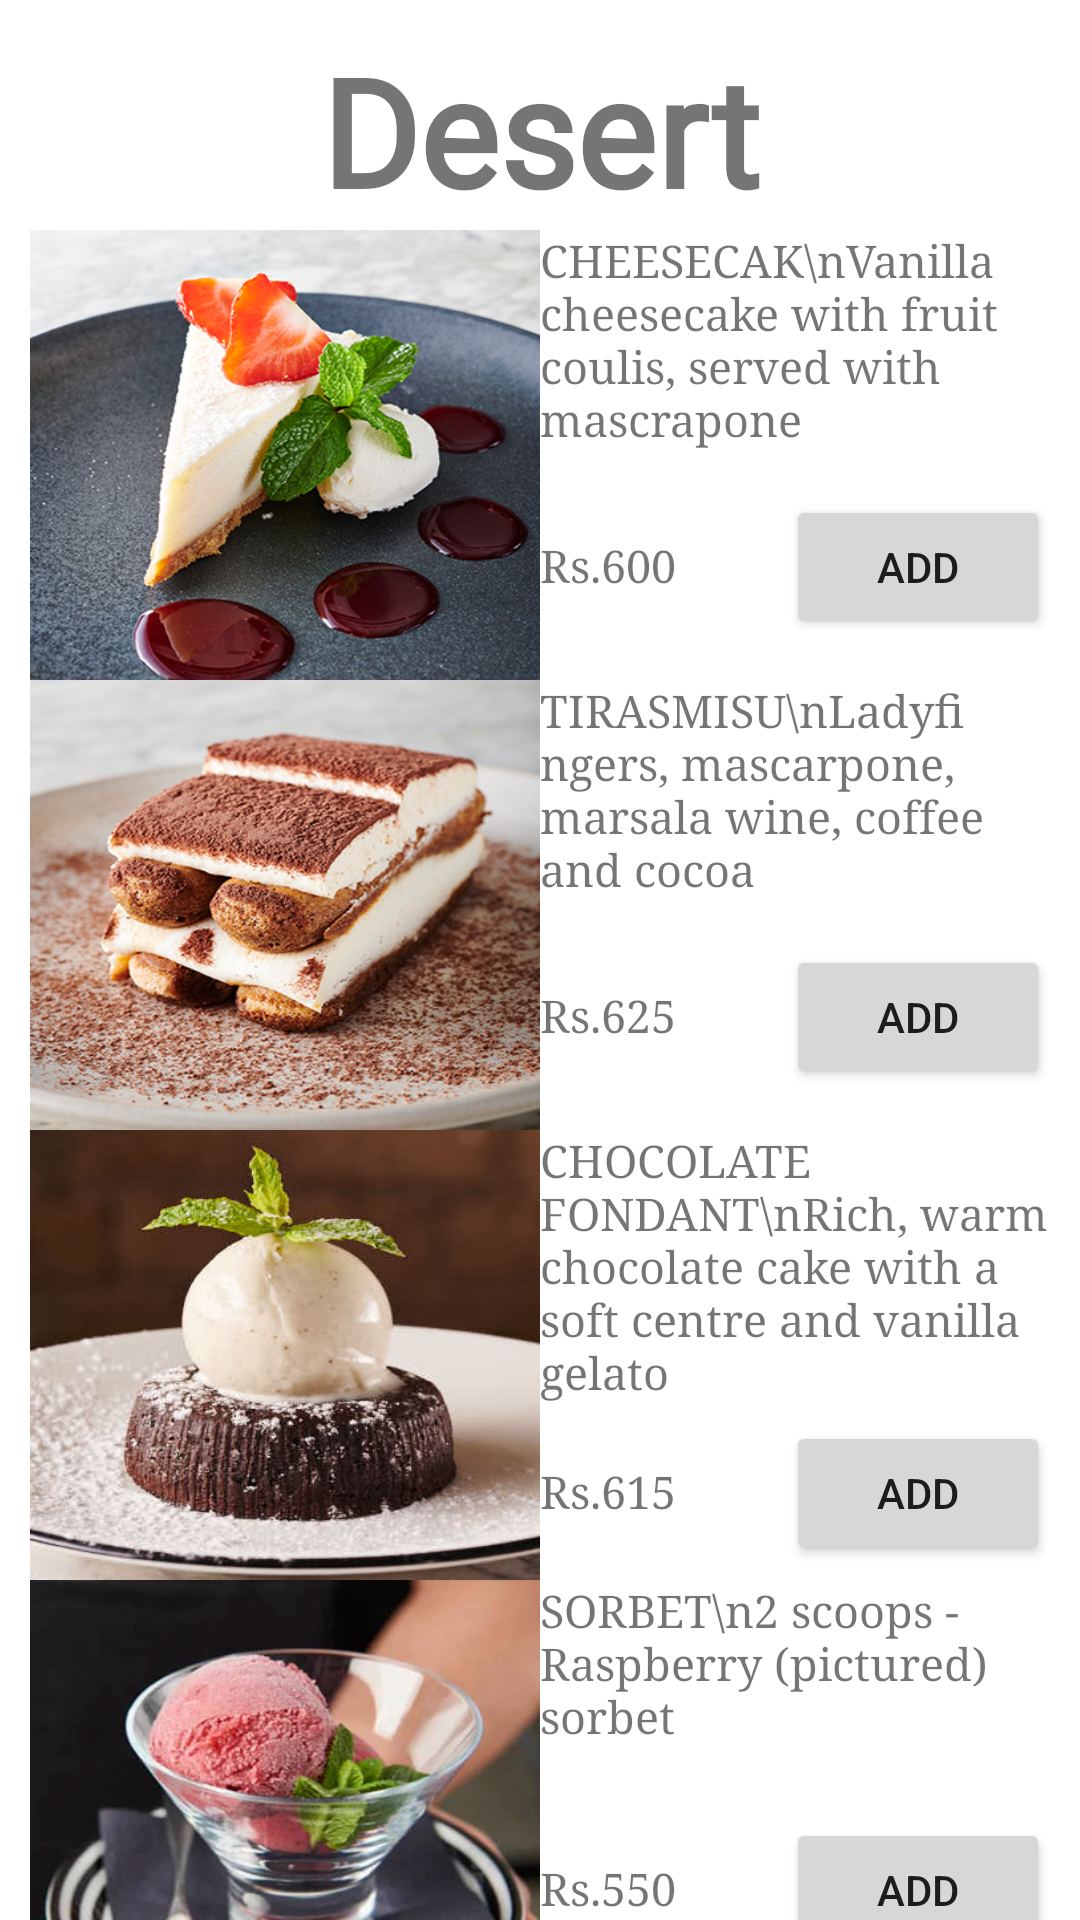

Layout XML and referenced resources for this Android screen:
<!-- AndroidManifest.xml: application theme Theme.OrderFoodOnline -->
<!-- res/layout/fragment_ds.xml -->
<?xml version="1.0" encoding="utf-8"?>
<androidx.core.widget.NestedScrollView xmlns:android="http://schemas.android.com/apk/res/android"
    android:layout_width="match_parent"
    android:layout_height="wrap_content">

<androidx.constraintlayout.widget.ConstraintLayout
    xmlns:app="http://schemas.android.com/apk/res-auto"
    xmlns:tools="http://schemas.android.com/tools"
    android:layout_width="match_parent"
    android:layout_height="match_parent"
    android:padding="30px"
    tools:context=".MainActivity2">

    <TextView
        android:id="@+id/tvDsHd"
        android:layout_width="match_parent"
        android:layout_height="wrap_content"
        android:layout_gravity="center_horizontal"
        android:fontFamily="@font/stylu"
        android:text="Desert"
        android:textAlignment="center"
        android:textSize="50sp"
        android:textStyle="bold"
        app:layout_constraintEnd_toEndOf="parent"
        app:layout_constraintStart_toStartOf="parent"
        app:layout_constraintTop_toTopOf="parent" />

    <ImageView
        android:id="@+id/ivDsIt1"
        android:layout_width="0dp"
        android:layout_height="150dp"
        android:scaleType="fitXY"
        app:layout_constraintBottom_toTopOf="@+id/ivDsIt2"
        app:layout_constraintEnd_toStartOf="@+id/taMcIt1"
        app:layout_constraintHorizontal_bias="0.5"
        app:layout_constraintStart_toStartOf="parent"
        app:layout_constraintTop_toBottomOf="@+id/tvDsHd"
        app:srcCompat="@drawable/cheesecake" />

    <TextView
        android:id="@+id/taMcIt1"
        android:layout_width="0dp"
        android:layout_height="wrap_content"
        android:ems="10"
        android:fontFamily="serif"
        android:gravity="start|top"
        android:inputType="textMultiLine"
        android:text="CHEESECAK\nVanilla cheesecake with fruit coulis, served with mascrapone"
        android:textSize="15sp"
        app:layout_constraintEnd_toEndOf="parent"
        app:layout_constraintHorizontal_bias="0.5"
        app:layout_constraintStart_toEndOf="@+id/ivDsIt1"
        app:layout_constraintTop_toTopOf="@+id/ivDsIt1" />

    <TextView
        android:id="@+id/tvDsIt1"
        android:layout_width="0dp"
        android:layout_height="wrap_content"
        android:fontFamily="serif"
        android:text="Rs.600"
        android:textSize="15sp"
        app:layout_constraintBottom_toBottomOf="@+id/ivDsIt1"
        app:layout_constraintEnd_toStartOf="@+id/btDsIt1"
        app:layout_constraintHorizontal_bias="0.5"
        app:layout_constraintStart_toEndOf="@+id/ivDsIt1"
        app:layout_constraintTop_toBottomOf="@+id/taMcIt1" />

    <Button
        android:id="@+id/btDsIt1"
        android:layout_width="wrap_content"
        android:layout_height="wrap_content"
        android:text="ADD"
        app:layout_constraintBaseline_toBaselineOf="@+id/tvDsIt1"
        app:layout_constraintEnd_toEndOf="parent"
        app:layout_constraintHorizontal_bias="0.5"
        app:layout_constraintStart_toEndOf="@+id/tvDsIt1" />

    <Button
        android:id="@+id/btDsIt2"
        android:layout_width="wrap_content"
        android:layout_height="wrap_content"
        android:text="ADD"
        app:layout_constraintBaseline_toBaselineOf="@+id/tvDsIt2"
        app:layout_constraintEnd_toEndOf="parent"
        app:layout_constraintHorizontal_bias="0.5"
        app:layout_constraintStart_toEndOf="@+id/tvDsIt2" />

    <Button
        android:id="@+id/btDsIt3"
        android:layout_width="wrap_content"
        android:layout_height="wrap_content"
        android:text="ADD"
        app:layout_constraintBaseline_toBaselineOf="@+id/tvDsIt3"
        app:layout_constraintEnd_toEndOf="parent"
        app:layout_constraintHorizontal_bias="0.5"
        app:layout_constraintStart_toEndOf="@+id/tvDsIt3" />

    <Button
        android:id="@+id/btDsIt4"
        android:layout_width="wrap_content"
        android:layout_height="wrap_content"
        android:text="ADD"
        app:layout_constraintBaseline_toBaselineOf="@+id/tvDsIt4"
        app:layout_constraintEnd_toEndOf="parent"
        app:layout_constraintHorizontal_bias="0.5"
        app:layout_constraintStart_toEndOf="@+id/tvDsIt4" />

    <ImageView
        android:id="@+id/ivDsIt2"
        android:layout_width="0dp"
        android:layout_height="150dp"
        android:scaleType="fitXY"
        app:layout_constraintBottom_toTopOf="@+id/ivDsIt3"
        app:layout_constraintEnd_toStartOf="@+id/taDsIt2"
        app:layout_constraintHorizontal_bias="0.5"
        app:layout_constraintStart_toStartOf="parent"
        app:layout_constraintTop_toBottomOf="@+id/ivDsIt1"
        app:srcCompat="@drawable/tiramisu" />

    <TextView
        android:id="@+id/taDsIt2"
        android:layout_width="0dp"
        android:layout_height="wrap_content"
        android:ems="10"
        android:fontFamily="serif"
        android:gravity="start|top"
        android:inputType="textMultiLine"
        android:text="TIRASMISU\nLadyfingers, mascarpone, marsala wine, coffee and cocoa"
        android:textSize="15sp"
        app:layout_constraintEnd_toEndOf="parent"
        app:layout_constraintHorizontal_bias="0.5"
        app:layout_constraintStart_toEndOf="@+id/ivDsIt2"
        app:layout_constraintTop_toBottomOf="@+id/ivDsIt1" />

    <TextView
        android:id="@+id/tvDsIt2"
        android:layout_width="0dp"
        android:layout_height="wrap_content"
        android:fontFamily="serif"
        android:text="Rs.625"
        android:textSize="15sp"
        app:layout_constraintBottom_toBottomOf="@+id/ivDsIt2"
        app:layout_constraintEnd_toStartOf="@+id/btDsIt2"
        app:layout_constraintHorizontal_bias="0.5"
        app:layout_constraintStart_toEndOf="@+id/ivDsIt2"
        app:layout_constraintTop_toBottomOf="@+id/taDsIt2" />

    <ImageView
        android:id="@+id/ivDsIt3"
        android:layout_width="0dp"
        android:layout_height="150dp"
        android:scaleType="fitXY"
        app:layout_constraintBottom_toTopOf="@+id/ivDsIt4"
        app:layout_constraintEnd_toStartOf="@+id/taDsIt3"
        app:layout_constraintHorizontal_bias="0.5"
        app:layout_constraintStart_toStartOf="parent"
        app:layout_constraintTop_toBottomOf="@+id/ivDsIt2"
        app:srcCompat="@drawable/chocolate_fondant" />

    <TextView
        android:id="@+id/taDsIt3"
        android:layout_width="0dp"
        android:layout_height="wrap_content"
        android:ems="10"
        android:fontFamily="serif"
        android:gravity="start|top"
        android:inputType="textMultiLine"
        android:text="CHOCOLATE FONDANT\nRich, warm chocolate cake with a soft centre and vanilla gelato"
        android:textSize="15sp"
        app:layout_constraintEnd_toEndOf="parent"
        app:layout_constraintHorizontal_bias="0.5"
        app:layout_constraintStart_toEndOf="@+id/ivDsIt3"
        app:layout_constraintTop_toBottomOf="@+id/ivDsIt2" />

    <TextView
        android:id="@+id/tvDsIt3"
        android:layout_width="0dp"
        android:layout_height="wrap_content"
        android:fontFamily="serif"
        android:text="Rs.615"
        android:textSize="15sp"
        app:layout_constraintBottom_toBottomOf="@+id/ivDsIt3"
        app:layout_constraintEnd_toStartOf="@+id/btDsIt3"
        app:layout_constraintHorizontal_bias="0.5"
        app:layout_constraintStart_toEndOf="@+id/ivDsIt3"
        app:layout_constraintTop_toBottomOf="@+id/taDsIt3" />

    <ImageView
        android:id="@+id/ivDsIt4"
        android:layout_width="0dp"
        android:layout_height="150dp"
        android:scaleType="fitXY"
        app:layout_constraintBottom_toBottomOf="parent"
        app:layout_constraintEnd_toStartOf="@+id/taDsIt4"
        app:layout_constraintHorizontal_bias="0.5"
        app:layout_constraintStart_toStartOf="parent"
        app:layout_constraintTop_toBottomOf="@+id/ivDsIt3"
        app:srcCompat="@drawable/sorbet" />

    <TextView
        android:id="@+id/taDsIt4"
        android:layout_width="0dp"
        android:layout_height="wrap_content"
        android:ems="10"
        android:fontFamily="serif"
        android:gravity="start|top"
        android:inputType="textMultiLine"
        android:text="SORBET\n2 scoops - Raspberry (pictured) sorbet"
        android:textSize="15sp"
        app:layout_constraintEnd_toEndOf="parent"
        app:layout_constraintHorizontal_bias="0.5"
        app:layout_constraintStart_toEndOf="@+id/ivDsIt4"
        app:layout_constraintTop_toBottomOf="@+id/ivDsIt3" />

    <TextView
        android:id="@+id/tvDsIt4"
        android:layout_width="0dp"
        android:layout_height="wrap_content"
        android:fontFamily="serif"
        android:text="Rs.550"
        android:textSize="15sp"
        app:layout_constraintBottom_toBottomOf="@+id/ivDsIt4"
        app:layout_constraintEnd_toStartOf="@+id/btDsIt4"
        app:layout_constraintHorizontal_bias="0.5"
        app:layout_constraintStart_toEndOf="@+id/ivDsIt4"
        app:layout_constraintTop_toBottomOf="@+id/taDsIt4" />

</androidx.constraintlayout.widget.ConstraintLayout>
</androidx.core.widget.NestedScrollView>
<!-- resources referenced by this layout -->
<resources>
  <!-- drawable cheesecake: png bitmap (drawable, 199918 bytes) -->
  <!-- drawable chocolate_fondant: jpg bitmap (drawable, 17935 bytes) -->
  <!-- drawable sorbet: jpg bitmap (drawable, 22910 bytes) -->
  <!-- drawable tiramisu: png bitmap (drawable, 213092 bytes) -->
  <style name="Theme.OrderFoodOnline" parent="Theme.MaterialComponents.DayNight.DarkActionBar">
          
          <item name="colorPrimary">#B30318</item>
          <item name="colorPrimaryVariant">#B30318</item>
          <item name="colorOnPrimary">@color/white</item>
          
          <item name="colorSecondary">@color/teal_200</item>
          <item name="colorSecondaryVariant">@color/teal_700</item>
          <item name="colorOnSecondary">@color/black</item>
          
          <item name="android:statusBarColor" tools:targetApi="l">?attr/colorPrimaryVariant</item>
          
      </style>
  <!-- not gathered from this repository: default colours our renderer supplied (Android Studio template values) -->
  <color name="teal_200">#FF03DAC5</color>
  <color name="teal_700">#FF018786</color>
  <color name="black">#FF000000</color>
  <color name="white">#FFFFFFFF</color>
</resources>
